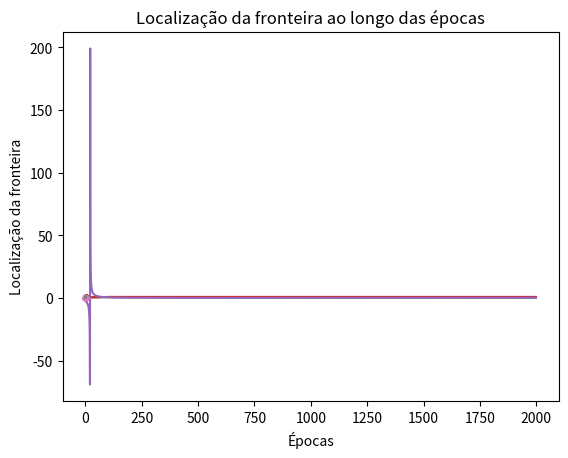

Generate this figure with matplotlib:
import numpy as np
import matplotlib.pyplot as plt

# Conjunto de dados {(x,y)}
mean0, std0 = -0.4, 0.5
mean1, std1 = 0.9, 0.3
m = 200

x1s = np.random.randn(m // 2) * std1 + mean1
x0s = np.random.randn(m // 2) * std0 + mean0
xs = np.hstack((x1s, x0s))

ys = np.hstack((np.ones(m // 2), np.zeros(m // 2)))

plt.plot(xs[:m // 2], ys[:m // 2], '.')
plt.plot(xs[m // 2:], ys[m // 2:], '.')
plt.show()

def sigmoid(z):
    return 1 / (1 + np.exp(-z))

def h(x, theta):
    return sigmoid(np.dot(x, theta))

def cost(h, y):
    return (-y * np.log(h) - (1 - y) * np.log(1 - h)).mean()

def J(theta, xs, ys):
    return cost(h(xs, theta), ys)

def gradient(theta, xs, ys):
    return np.dot(xs.T, (h(xs, theta) - ys)) / ys.size

def plot_fronteira(theta):
    plt.plot(xs[:m // 2], ys[:m // 2], '.')
    plt.plot(xs[m // 2:], ys[m // 2:], '.')
    plt.plot(xs, sigmoid(np.dot(np.c_[np.ones(xs.shape), xs], theta)), '-')
    plt.show()

def print_modelo(theta, xs, ys):
    predictions = (h(xs, theta) >= 0.5).astype(int)
    print('Parâmetros do Modelo:', theta)
    print('Acurácia:', accuracy(ys, predictions))

def accuracy(ys, predictions):
    num = sum(ys == predictions)
    return num / len(ys)

alpha = 0.01
epochs = 2000
theta = np.random.randn(2)  # Inicialização aleatória dos parâmetros

cost_history = []
accuracy_history = []
boundary_history = []

for k in range(epochs):
    # Aplicar descida de gradiente
    theta -= alpha * gradient(theta, np.c_[np.ones(xs.shape), xs], ys)

    # Registrar custo
    cost_history.append(J(theta, np.c_[np.ones(xs.shape), xs], ys))

    # Calcular acurácia
    predictions = (h(np.c_[np.ones(xs.shape), xs], theta) >= 0.5).astype(int)
    accuracy_history.append(accuracy(ys, predictions))

    # Calcular a localização da fronteira
    boundary_history.append(-theta[0] / theta[1])

# Plotar função de custo ao longo das épocas
plt.plot(cost_history)
plt.title('Função de custo ao longo das épocas')
plt.xlabel('Épocas')
plt.ylabel('Custo')
plt.show()

# Plotar acurácia ao longo das épocas
plt.plot(accuracy_history)
plt.title('Acurácia ao longo das épocas')
plt.xlabel('Épocas')
plt.ylabel('Acurácia')
plt.show()

# Plotar localização da fronteira ao longo das épocas
plt.plot(boundary_history)
plt.title('Localização da fronteira ao longo das épocas')
plt.xlabel('Épocas')
plt.ylabel('Localização da fronteira')
plt.show()

# Imprimir informações do modelo final
print_modelo(theta, np.c_[np.ones(xs.shape), xs], ys)
plot_fronteira(theta)
